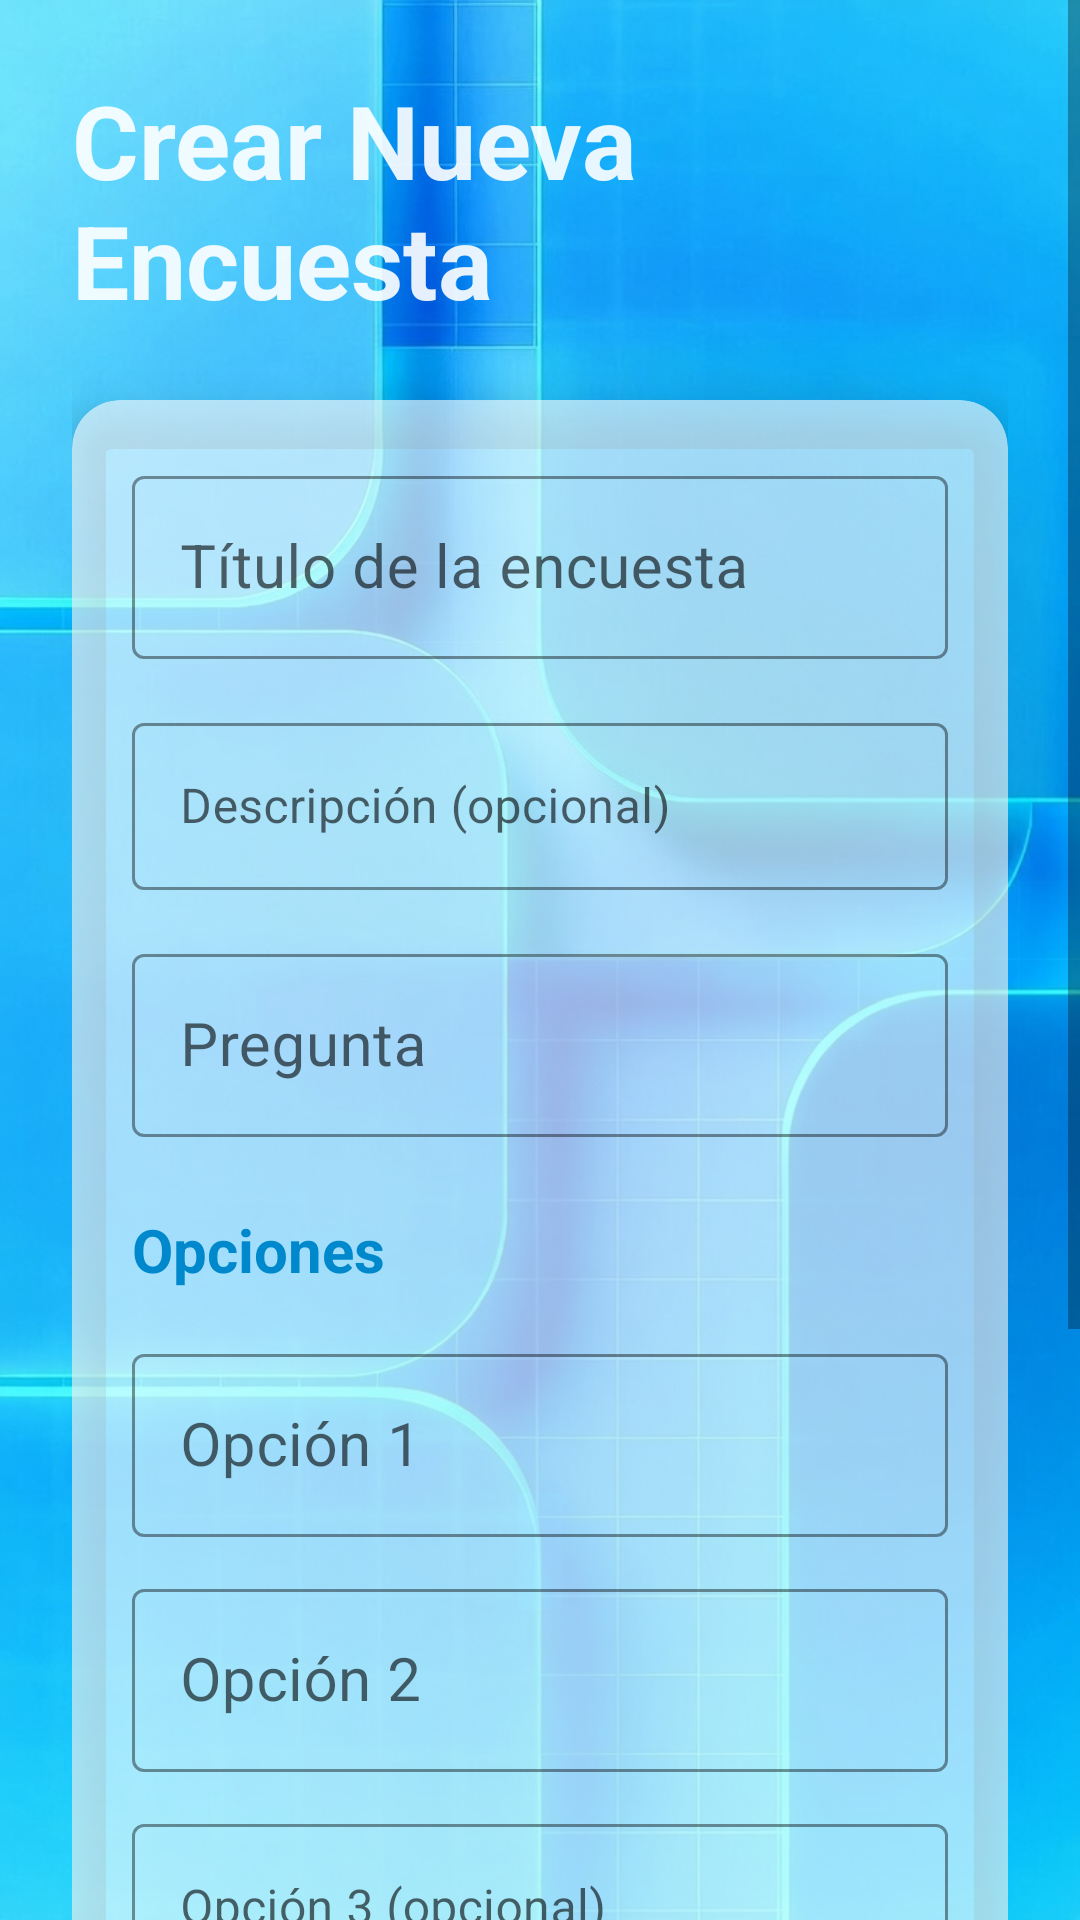

Reconstruct the res/layout file that produces this screen, plus the resources it refers to.
<!-- AndroidManifest.xml: application theme Theme.PollCore -->
<!-- res/layout/activity_create_poll.xml -->
<?xml version="1.0" encoding="utf-8"?>
<androidx.constraintlayout.widget.ConstraintLayout xmlns:android="http://schemas.android.com/apk/res/android"
    xmlns:app="http://schemas.android.com/apk/res-auto"
    xmlns:tools="http://schemas.android.com/tools"
    android:id="@+id/main"
    android:layout_width="match_parent"
    android:layout_height="match_parent"
    android:background="@drawable/poll"
    tools:context=".activities.CreatePollActivity">

    <ScrollView
        android:layout_width="match_parent"
        android:layout_height="match_parent"
        android:fillViewport="true"
        app:layout_constraintBottom_toBottomOf="parent"
        app:layout_constraintEnd_toEndOf="parent"
        app:layout_constraintStart_toStartOf="parent"
        app:layout_constraintTop_toTopOf="parent">

        <LinearLayout
            android:layout_width="match_parent"
            android:layout_height="wrap_content"
            android:orientation="vertical"
            android:padding="24dp">

            <TextView
                android:layout_width="wrap_content"
                android:layout_height="wrap_content"
                android:layout_gravity="center"
                android:layout_marginBottom="24dp"
                android:text="@string/create_poll_title"
                android:textColor="@color/frutiger_white_glass"
                android:textSize="34sp"
                android:textStyle="bold" />

            <androidx.cardview.widget.CardView
                android:layout_width="match_parent"
                android:layout_height="wrap_content"
                app:cardCornerRadius="16dp"
                app:cardElevation="8dp"
                app:cardBackgroundColor="@color/aero_glass">

                <LinearLayout
                    android:layout_width="match_parent"
                    android:layout_height="wrap_content"
                    android:orientation="vertical"
                    android:padding="20dp">

                    <com.google.android.material.textfield.TextInputLayout
                        android:layout_width="match_parent"
                        android:layout_height="wrap_content"
                        android:layout_marginBottom="16dp"
                        style="@style/Widget.MaterialComponents.TextInputLayout.OutlinedBox"
                        app:boxStrokeColor="@color/frutiger_blue_light"
                        app:hintTextColor="@color/frutiger_blue_light">

                        <com.google.android.material.textfield.TextInputEditText
                            android:id="@+id/etTitle"
                            android:layout_width="match_parent"
                            android:layout_height="wrap_content"
                            android:hint="@string/create_poll_title_hint"
                            android:maxLines="1"
                            android:textColor="@color/frutiger_blue_dark"
                            android:textSize="20sp" />
                    </com.google.android.material.textfield.TextInputLayout>

                    <com.google.android.material.textfield.TextInputLayout
                        android:layout_width="match_parent"
                        android:layout_height="wrap_content"
                        android:layout_marginBottom="16dp"
                        style="@style/Widget.MaterialComponents.TextInputLayout.OutlinedBox"
                        app:boxStrokeColor="@color/frutiger_blue_light"
                        app:hintTextColor="@color/frutiger_blue_light">

                        <com.google.android.material.textfield.TextInputEditText
                            android:id="@+id/etDescription"
                            android:layout_width="match_parent"
                            android:layout_height="wrap_content"
                            android:hint="@string/create_poll_description_hint"
                            android:maxLines="3"
                            android:textColor="@color/frutiger_blue_dark" />
                    </com.google.android.material.textfield.TextInputLayout>

                    <com.google.android.material.textfield.TextInputLayout
                        android:layout_width="match_parent"
                        android:layout_height="wrap_content"
                        android:layout_marginBottom="16dp"
                        style="@style/Widget.MaterialComponents.TextInputLayout.OutlinedBox"
                        app:boxStrokeColor="@color/frutiger_blue_light"
                        app:hintTextColor="@color/frutiger_blue_light">

                        <com.google.android.material.textfield.TextInputEditText
                            android:id="@+id/etQuestion"
                            android:layout_width="match_parent"
                            android:layout_height="wrap_content"
                            android:hint="@string/create_poll_question_hint"
                            android:maxLines="3"
                            android:textColor="@color/frutiger_blue_dark"
                            android:textSize="20sp" />
                    </com.google.android.material.textfield.TextInputLayout>

                    <TextView
                        android:layout_width="wrap_content"
                        android:layout_height="wrap_content"
                        android:layout_marginTop="8dp"
                        android:layout_marginBottom="16dp"
                        android:text="@string/poll_options"
                        android:textColor="@color/frutiger_blue_dark"
                        android:textSize="20sp"
                        android:textStyle="bold" />

                    <com.google.android.material.textfield.TextInputLayout
                        android:layout_width="match_parent"
                        android:layout_height="wrap_content"
                        android:layout_marginBottom="12dp"
                        style="@style/Widget.MaterialComponents.TextInputLayout.OutlinedBox"
                        app:boxStrokeColor="@color/frutiger_blue_light"
                        app:hintTextColor="@color/frutiger_blue_light">

                        <com.google.android.material.textfield.TextInputEditText
                            android:id="@+id/etOption1"
                            android:layout_width="match_parent"
                            android:layout_height="wrap_content"
                            android:hint="@string/create_poll_option1_hint"
                            android:maxLines="2"
                            android:textColor="@color/frutiger_blue_dark"
                            android:textSize="20sp" />
                    </com.google.android.material.textfield.TextInputLayout>

                    <com.google.android.material.textfield.TextInputLayout
                        android:layout_width="match_parent"
                        android:layout_height="wrap_content"
                        android:layout_marginBottom="12dp"
                        style="@style/Widget.MaterialComponents.TextInputLayout.OutlinedBox"
                        app:boxStrokeColor="@color/frutiger_blue_light"
                        app:hintTextColor="@color/frutiger_blue_light">

                        <com.google.android.material.textfield.TextInputEditText
                            android:id="@+id/etOption2"
                            android:layout_width="match_parent"
                            android:layout_height="wrap_content"
                            android:hint="@string/create_poll_option2_hint"
                            android:maxLines="2"
                            android:textColor="@color/frutiger_blue_dark"
                            android:textSize="20sp" />
                    </com.google.android.material.textfield.TextInputLayout>

                    <com.google.android.material.textfield.TextInputLayout
                        android:layout_width="match_parent"
                        android:layout_height="wrap_content"
                        android:layout_marginBottom="12dp"
                        style="@style/Widget.MaterialComponents.TextInputLayout.OutlinedBox"
                        app:boxStrokeColor="@color/frutiger_blue_light"
                        app:hintTextColor="@color/frutiger_blue_light">

                        <com.google.android.material.textfield.TextInputEditText
                            android:id="@+id/etOption3"
                            android:layout_width="match_parent"
                            android:layout_height="wrap_content"
                            android:hint="@string/create_poll_option3_hint"
                            android:maxLines="2"
                            android:textColor="@color/frutiger_blue_dark"
                            android:textSize="16sp" />
                    </com.google.android.material.textfield.TextInputLayout>

                    <com.google.android.material.textfield.TextInputLayout
                        android:layout_width="match_parent"
                        android:layout_height="wrap_content"
                        android:layout_marginBottom="16dp"
                        style="@style/Widget.MaterialComponents.TextInputLayout.OutlinedBox"
                        app:boxStrokeColor="@color/frutiger_blue_light"
                        app:hintTextColor="@color/frutiger_blue_light">

                        <com.google.android.material.textfield.TextInputEditText
                            android:id="@+id/etOption4"
                            android:layout_width="match_parent"
                            android:layout_height="wrap_content"
                            android:hint="@string/create_poll_option4_hint"
                            android:maxLines="2"
                            android:textColor="@color/frutiger_blue_dark" />
                    </com.google.android.material.textfield.TextInputLayout>

                    <com.google.android.material.checkbox.MaterialCheckBox
                        android:id="@+id/cbAnonymous"
                        android:layout_width="match_parent"
                        android:layout_height="wrap_content"
                        android:layout_marginBottom="24dp"
                        android:text="@string/create_poll_anonymous"
                        android:textColor="@color/frutiger_blue_dark" />

                    <com.google.android.material.button.MaterialButton
                        android:id="@+id/btnCreatePoll"
                        android:layout_width="match_parent"
                        android:layout_height="56dp"
                        android:background="@drawable/btn_frutiger_aero"
                        android:text="@string/create_poll_button"
                        android:textAllCaps="false"
                        android:textColor="@android:color/white"
                        android:textSize="20sp"
                        app:cornerRadius="28dp" />

                </LinearLayout>

            </androidx.cardview.widget.CardView>

        </LinearLayout>

    </ScrollView>

</androidx.constraintlayout.widget.ConstraintLayout>
<!-- resources referenced by this layout -->
<resources>
  <color name="aero_glass">#99FFFFFF</color>
  <color name="frutiger_blue_dark">#0088CC</color>
  <color name="frutiger_blue_light">#4DC3F5</color>
  <color name="frutiger_white_glass">#E6FFFFFF</color>
  <!-- drawable btn_frutiger_aero (drawable) -->
  <?xml version="1.0" encoding="utf-8"?>
  <selector xmlns:android="http://schemas.android.com/apk/res/android">
      <item android:state_pressed="true">
          <shape android:shape="rectangle">
              <gradient
                  android:startColor="#0088CC"
                  android:endColor="#00A3E0"
                  android:angle="90" />
              <stroke
                  android:width="1dp"
                  android:color="#B3E5FF" />
              <corners android:radius="28dp" />
              <size android:height="56dp" />
          </shape>
      </item>
  
      <item>
          <shape android:shape="rectangle">
              <gradient
                  android:startColor="#00A3E0"
                  android:endColor="#0088CC"
                  android:angle="90" />
              <stroke
                  android:width="1dp"
                  android:color="#4DC3F5" />
              <corners android:radius="28dp" />
              <size android:height="56dp" />
          </shape>
      </item>
  </selector>
  <!-- drawable poll: jpg bitmap (drawable, 146826 bytes) -->
  <string name="create_poll_anonymous">Hacer esta encuesta anónima</string>
  <string name="create_poll_button">Crear Encuesta</string>
  <string name="create_poll_description_hint">Descripción (opcional)</string>
  <string name="create_poll_option1_hint">Opción 1</string>
  <string name="create_poll_option2_hint">Opción 2</string>
  <string name="create_poll_option3_hint">Opción 3 (opcional)</string>
  <string name="create_poll_option4_hint">Opción 4 (opcional)</string>
  <string name="create_poll_question_hint">Pregunta</string>
  <string name="create_poll_title">Crear Nueva Encuesta</string>
  <string name="create_poll_title_hint">Título de la encuesta</string>
  <string name="poll_options">Opciones</string>
  <style name="Theme.PollCore" parent="Base.Theme.PollCore" />
  <style name="Base.Theme.PollCore" parent="Theme.MaterialComponents.DayNight.DarkActionBar">
          
          <item name="colorPrimary">@color/frutiger_blue_dark</item>
          <item name="colorPrimaryVariant">@color/frutiger_blue_deep</item>
          <item name="colorOnPrimary">@android:color/white</item>
  
          
          <item name="android:statusBarColor">@color/frutiger_blue_dark</item>
  
          
          <item name="android:windowBackground">@drawable/bg_frutiger_gradient</item>
  
          
          <item name="android:popupMenuStyle">@style/Widget.PollCore.PopupMenu</item>
      </style>
  <color name="frutiger_blue_deep">#0066B3</color>
  <!-- drawable bg_frutiger_gradient (drawable) -->
  <?xml version="1.0" encoding="utf-8"?>
  <shape xmlns:android="http://schemas.android.com/apk/res/android">
      <gradient
          android:startColor="#400066B3"
          android:endColor="#0000A3E0"
          android:angle="135"
          android:type="linear" />
  </shape>
  <style name="Widget.PollCore.PopupMenu" parent="Widget.MaterialComponents.PopupMenu">
          <item name="android:popupBackground">@color/aero_glass</item>
          <item name="android:textColor">@color/frutiger_blue_dark</item>
      </style>
</resources>
